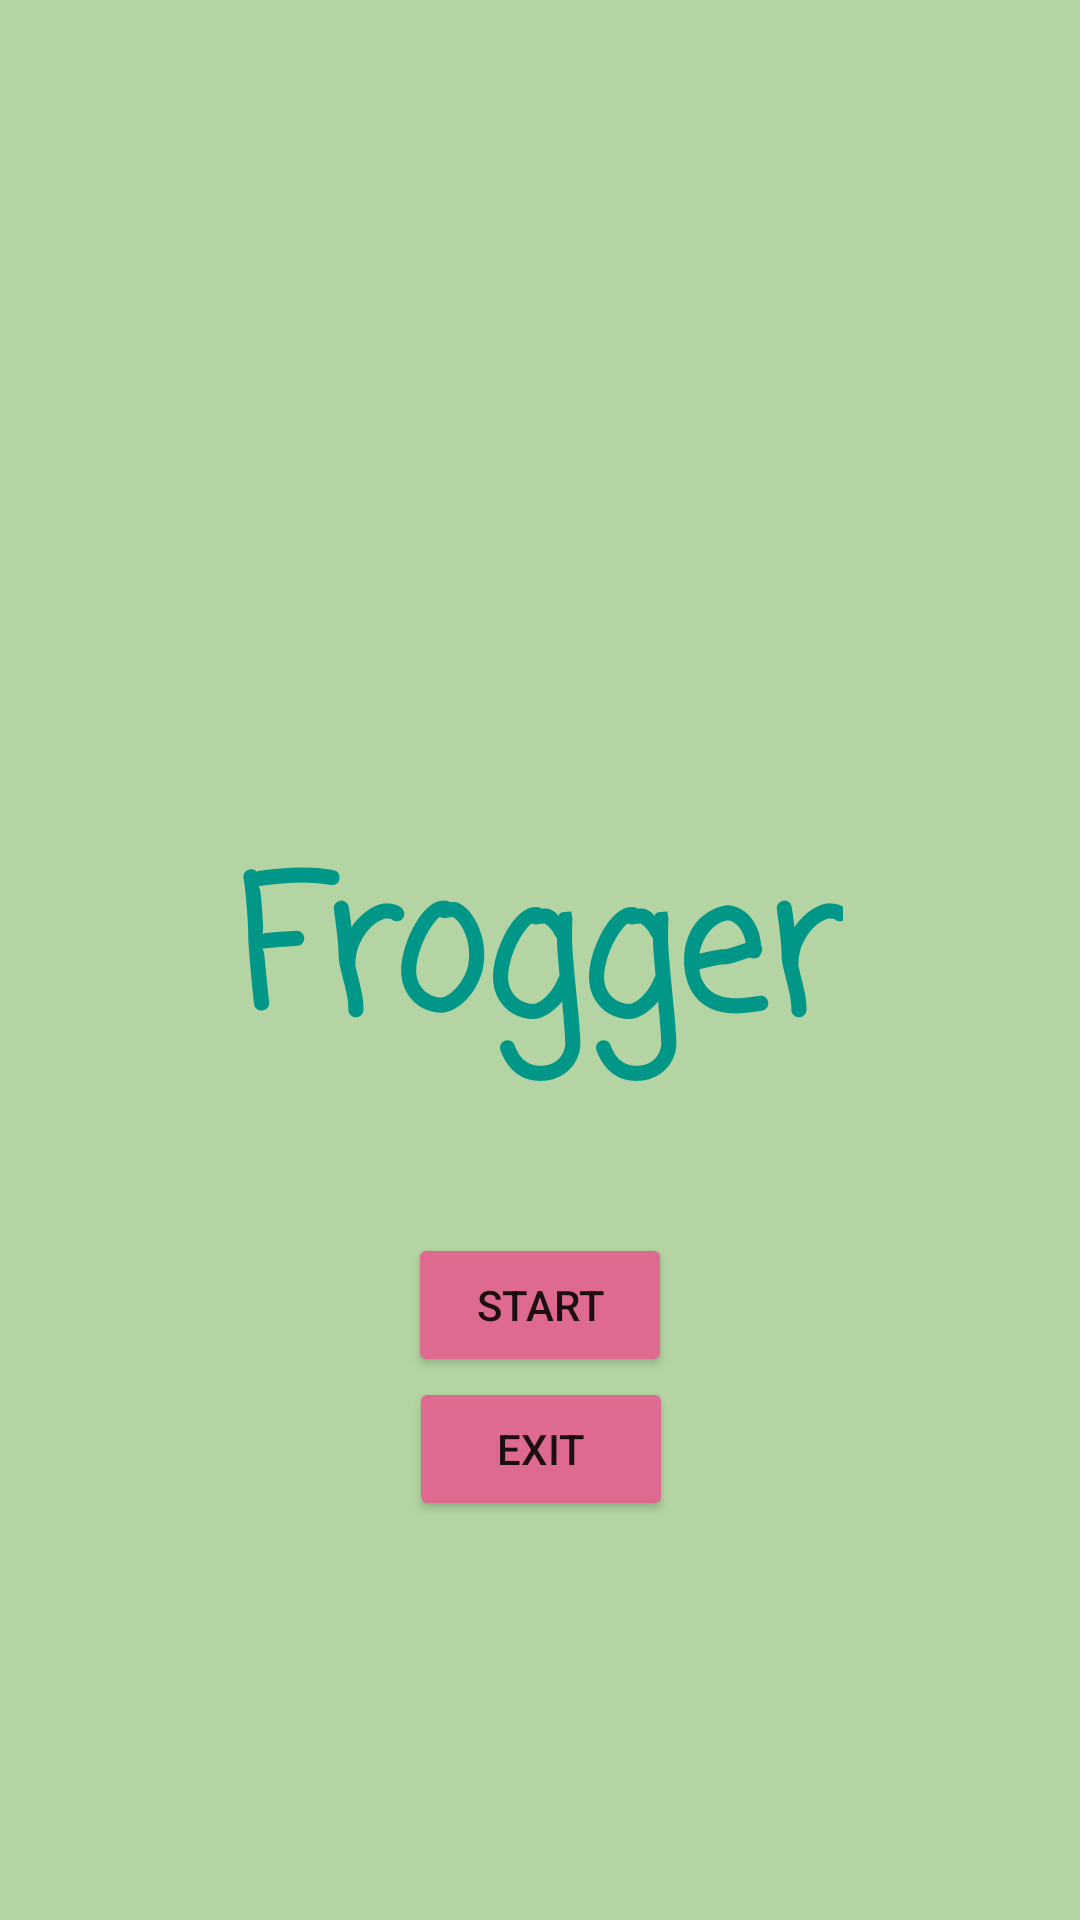

Layout XML and referenced resources for this Android screen:
<!-- AndroidManifest.xml: application theme Theme.FroggerHome -->
<!-- res/layout/activity_main.xml -->
<?xml version="1.0" encoding="utf-8"?>
<androidx.constraintlayout.widget.ConstraintLayout xmlns:android="http://schemas.android.com/apk/res/android"
    xmlns:app="http://schemas.android.com/apk/res-auto"
    xmlns:tools="http://schemas.android.com/tools"
    android:layout_width="match_parent"
    android:layout_height="match_parent"
    android:background="#B4D5A3"
    tools:context=".MainActivity">

    <Button
        android:id="@+id/startButton"
        android:layout_width="wrap_content"
        android:layout_height="wrap_content"
        android:backgroundTint="#DF6A8F"
        android:onClick="startSecondActivity"
        android:text="@string/start"
        app:layout_constraintBottom_toBottomOf="parent"
        app:layout_constraintEnd_toEndOf="parent"
        app:layout_constraintStart_toStartOf="parent"
        app:layout_constraintTop_toBottomOf="@+id/textView"
        app:layout_constraintVertical_bias=".2" />

    <TextView
        android:id="@+id/textView"
        android:layout_width="wrap_content"
        android:layout_height="wrap_content"
        android:fontFamily="casual"
        android:text="@string/frogger"
        android:textColor="#009688"
        android:textSize="60sp"
        android:textStyle="bold"
        app:layout_constraintBottom_toBottomOf="parent"
        app:layout_constraintEnd_toEndOf="parent"
        app:layout_constraintStart_toStartOf="parent"
        app:layout_constraintTop_toTopOf="parent" />

    <Button
        android:id="@+id/exitButton"
        android:layout_width="wrap_content"
        android:layout_height="wrap_content"
        android:backgroundTint="#DF6A8F"
        android:onClick="startSecondActivity"
        android:text="@string/exit"
        app:layout_constraintEnd_toEndOf="parent"
        app:layout_constraintHorizontal_bias="0.501"
        app:layout_constraintStart_toStartOf="parent"
        app:layout_constraintTop_toBottomOf="@id/startButton" />


</androidx.constraintlayout.widget.ConstraintLayout>
<!-- resources referenced by this layout -->
<resources>
  <string name="exit">Exit</string>
  <string name="frogger">Frogger</string>
  <string name="start">Start</string>
  <style name="Theme.FroggerHome" parent="Theme.MaterialComponents.DayNight.DarkActionBar">
          
          <item name="colorPrimary">@color/purple_500</item>
          <item name="colorPrimaryVariant">@color/purple_700</item>
          <item name="colorOnPrimary">@color/white</item>
          
          <item name="colorSecondary">@color/teal_200</item>
          <item name="colorSecondaryVariant">@color/teal_700</item>
          <item name="colorOnSecondary">@color/black</item>
          
          <item name="android:statusBarColor">?attr/colorPrimaryVariant</item>
          
      </style>
  <color name="purple_500">#FF6200EE</color>
  <color name="purple_700">#FF3700B3</color>
  <color name="white">#ffffff</color>
  <color name="teal_200">#FF03DAC5</color>
  <color name="teal_700">#FF018786</color>
  <color name="black">#FF000000</color>
</resources>
